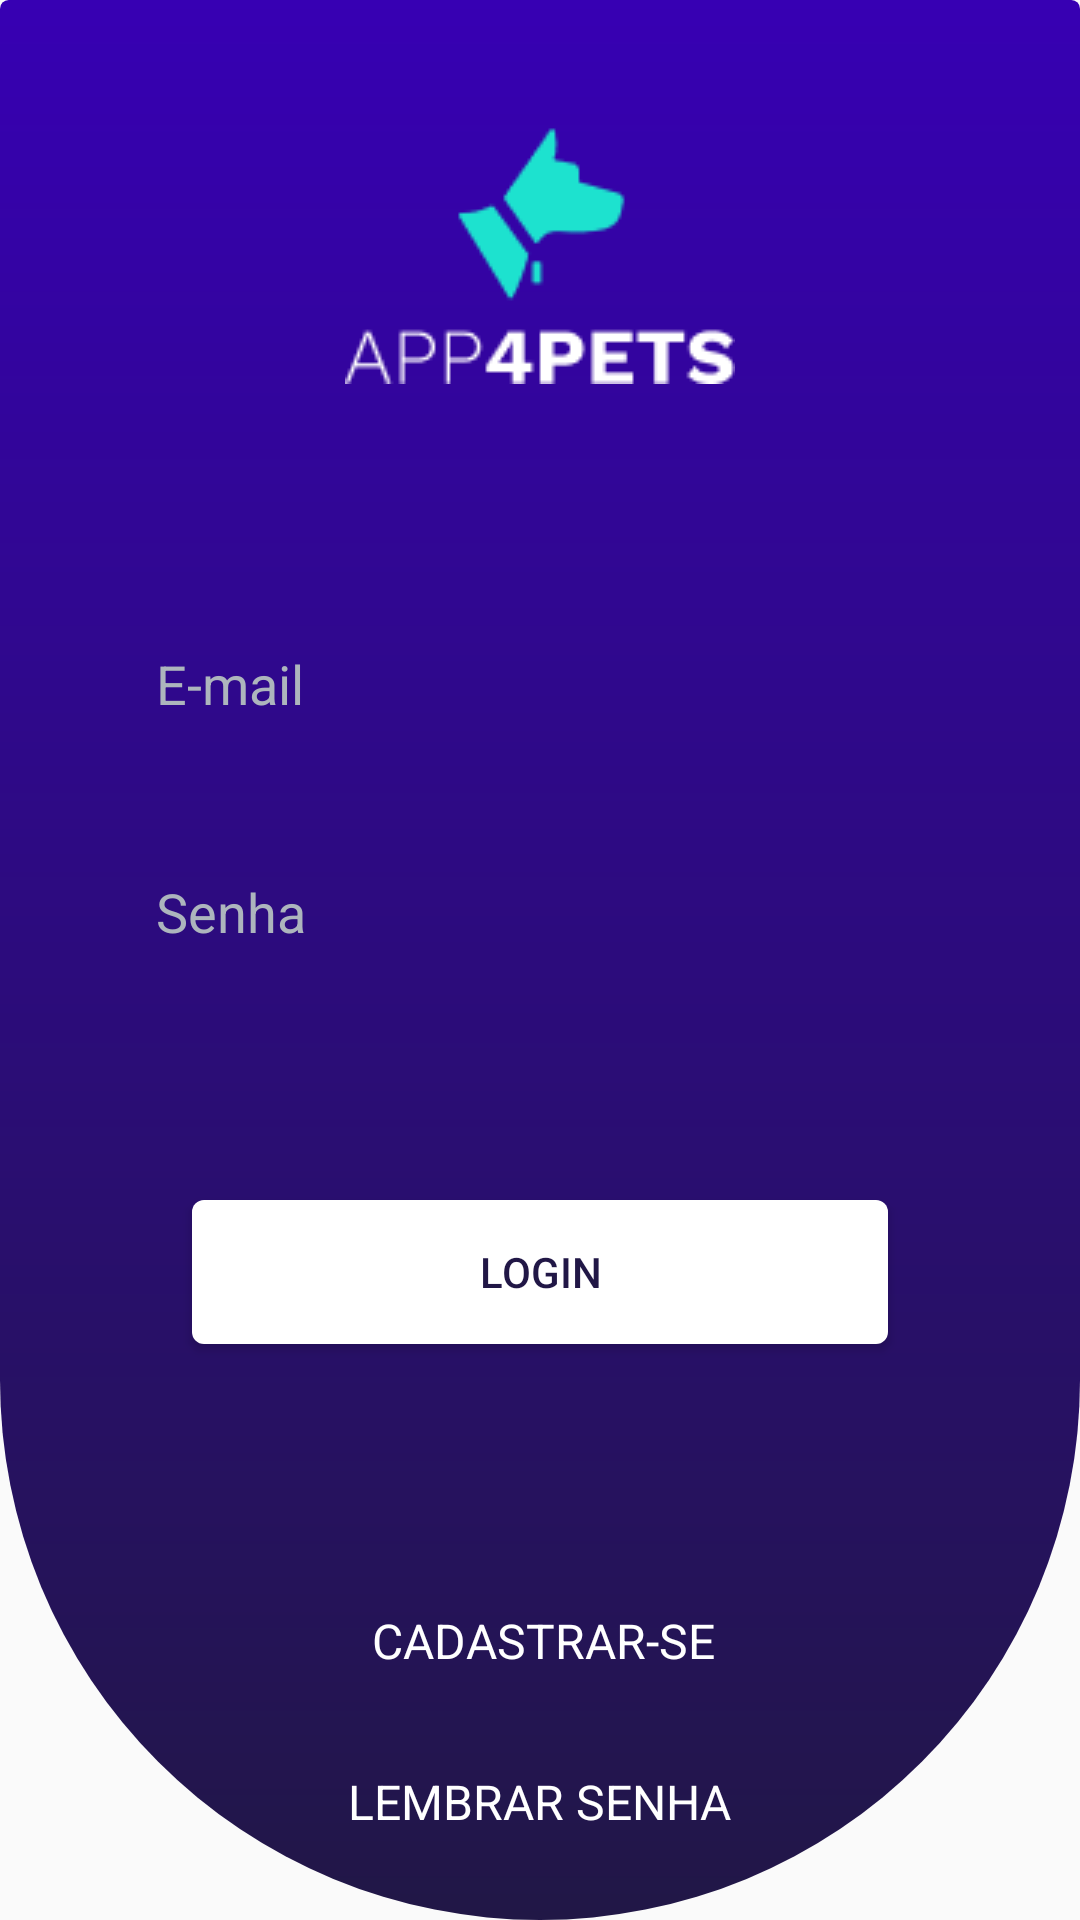

Layout XML and referenced resources for this Android screen:
<!-- AndroidManifest.xml: application theme AppTheme -->
<!-- res/layout/activity_login.xml -->
<?xml version="1.0" encoding="utf-8"?>
<androidx.constraintlayout.widget.ConstraintLayout xmlns:android="http://schemas.android.com/apk/res/android"
    xmlns:app="http://schemas.android.com/apk/res-auto"
    xmlns:tools="http://schemas.android.com/tools"
    android:layout_width="match_parent"
    android:layout_height="match_parent"
    android:background="@drawable/shape_login_blue"
    tools:context=".modules.login.LoginActivity">

    <ImageView
        android:id="@+id/imgLogo"
        android:layout_width="wrap_content"
        android:layout_height="wrap_content"
        android:layout_marginTop="40dp"
        android:src="@drawable/logo"
        app:layout_constraintEnd_toEndOf="parent"
        app:layout_constraintStart_toStartOf="parent"
        app:layout_constraintTop_toTopOf="parent"
        android:contentDescription="@string/logo_content_description" />

    <EditText
        android:id="@+id/edtEmail"
        android:layout_width="match_parent"
        android:layout_height="60dp"
        android:layout_marginStart="32dp"
        android:layout_marginTop="200dp"
        android:layout_marginEnd="32dp"
        android:textColor="@color/textColorHint"
        android:textColorHint="@color/textColorHint"
        android:hint="@string/hint_email"
        android:padding="20dp"
        android:background="@drawable/shape_outline_white"
        android:ems="10"
        android:inputType="textEmailAddress"
        app:layout_constraintEnd_toEndOf="parent"
        app:layout_constraintHorizontal_bias="0.497"
        app:layout_constraintStart_toStartOf="parent"
        app:layout_constraintTop_toTopOf="parent"
        android:autofillHints="" />


    <EditText
        android:id="@+id/edtPass"
        android:layout_width="match_parent"
        android:layout_height="60dp"
        android:layout_marginStart="32dp"
        android:layout_marginTop="16dp"
        android:layout_marginEnd="32dp"
        android:textColor="@color/textColorHint"
        android:textColorHint="@color/textColorHint"
        android:hint="@string/hint_password"
        android:padding="20dp"
        android:background="@drawable/shape_outline_white"
        android:ems="10"
        android:inputType="textPassword"
        app:layout_constraintEnd_toEndOf="parent"
        app:layout_constraintStart_toStartOf="parent"
        app:layout_constraintTop_toBottomOf="@+id/edtEmail"
        android:autofillHints="" />

    <TextView
        android:id="@+id/txtRegister"
        android:layout_width="wrap_content"
        android:layout_height="wrap_content"
        android:layout_marginTop="88dp"
        android:text="@string/label_button_register"
        android:textColor="@color/white"
        android:textSize="16sp"
        app:layout_constraintEnd_toEndOf="parent"
        app:layout_constraintHorizontal_bias="0.505"
        app:layout_constraintStart_toStartOf="parent"
        app:layout_constraintTop_toBottomOf="@+id/btnLogin" />

    <TextView
        android:id="@+id/txtForgotPass"
        android:layout_width="wrap_content"
        android:layout_height="wrap_content"
        android:layout_marginTop="32dp"
        android:text="@string/label_button_forgot_password"
        android:textColor="@color/white"
        android:textSize="16sp"
        app:layout_constraintEnd_toEndOf="parent"
        app:layout_constraintStart_toStartOf="parent"
        app:layout_constraintTop_toBottomOf="@+id/txtRegister" />

    <Button
        android:id="@+id/btnLogin"
        android:layout_width="match_parent"
        android:layout_height="wrap_content"
        android:layout_marginStart="64dp"
        android:layout_marginTop="64dp"
        android:layout_marginEnd="64dp"
        android:background="@drawable/shape_button_white"
        android:text="@string/label_button_login"
        android:textColor="@color/textColorButton"
        app:layout_constraintEnd_toEndOf="parent"
        app:layout_constraintHorizontal_bias="0.0"
        app:layout_constraintStart_toStartOf="parent"
        app:layout_constraintTop_toBottomOf="@+id/edtPass" />
</androidx.constraintlayout.widget.ConstraintLayout>
<!-- resources referenced by this layout -->
<resources>
  <color name="textColorButton">#211746</color>
  <color name="textColorHint">#ADB5BD</color>
  <color name="white">#FFFFFF</color>
  <!-- drawable logo: png bitmap (drawable, 2395 bytes) -->
  <!-- drawable shape_button_white (drawable) -->
  <?xml version="1.0" encoding="utf-8"?>
  <shape xmlns:android="http://schemas.android.com/apk/res/android">
  
      <corners android:radius="4dp"/>
      <solid android:color="@color/white" />
  
  
  </shape>
  <!-- drawable shape_login_blue (drawable) -->
  <?xml version="1.0" encoding="utf-8"?>
  <shape xmlns:android="http://schemas.android.com/apk/res/android">
  
      <corners
          android:radius="4dp"
          android:bottomLeftRadius="250dp"
          android:bottomRightRadius="250dp"/>
      <gradient
          android:startColor="@color/textColorButton"
          android:endColor="@color/colorPrimaryDark"
          android:angle="90"/>
      
  
  </shape>
  <string name="hint_email">E-mail</string>
  <string name="hint_password">Senha</string>
  <string name="label_button_forgot_password">LEMBRAR SENHA</string>
  <string name="label_button_login">Login</string>
  <string name="label_button_register">CADASTRAR-SE</string>
  <string name="logo_content_description">icone com formato de cachorro e em baixo o texto app for pets</string>
  <style name="AppTheme" parent="Theme.AppCompat.Light.NoActionBar">
          
          <item name="colorPrimary">@color/colorPrimary</item>
          <item name="colorPrimaryDark">@color/colorPrimaryDark</item>
          <item name="colorAccent">@color/colorAccent</item>
          <item name="android:statusBarColor">@android:color/transparent</item>
          <item name="android:datePickerStyle">@style/DialogTheme</item>
      </style>
  <color name="colorPrimaryDark">#3700B3</color>
  <color name="colorPrimary">#3700B3</color>
  <color name="colorAccent">#03DAC5</color>
  <style name="DialogTheme" parent="Theme.AppCompat.Light">
          <item name="colorAccent">@color/colorPrimaryDark</item>
          <item name="android:headerBackground">@color/colorPrimaryDark</item>
          <item name="android:datePickerMode">calendar</item>
      </style>
</resources>
